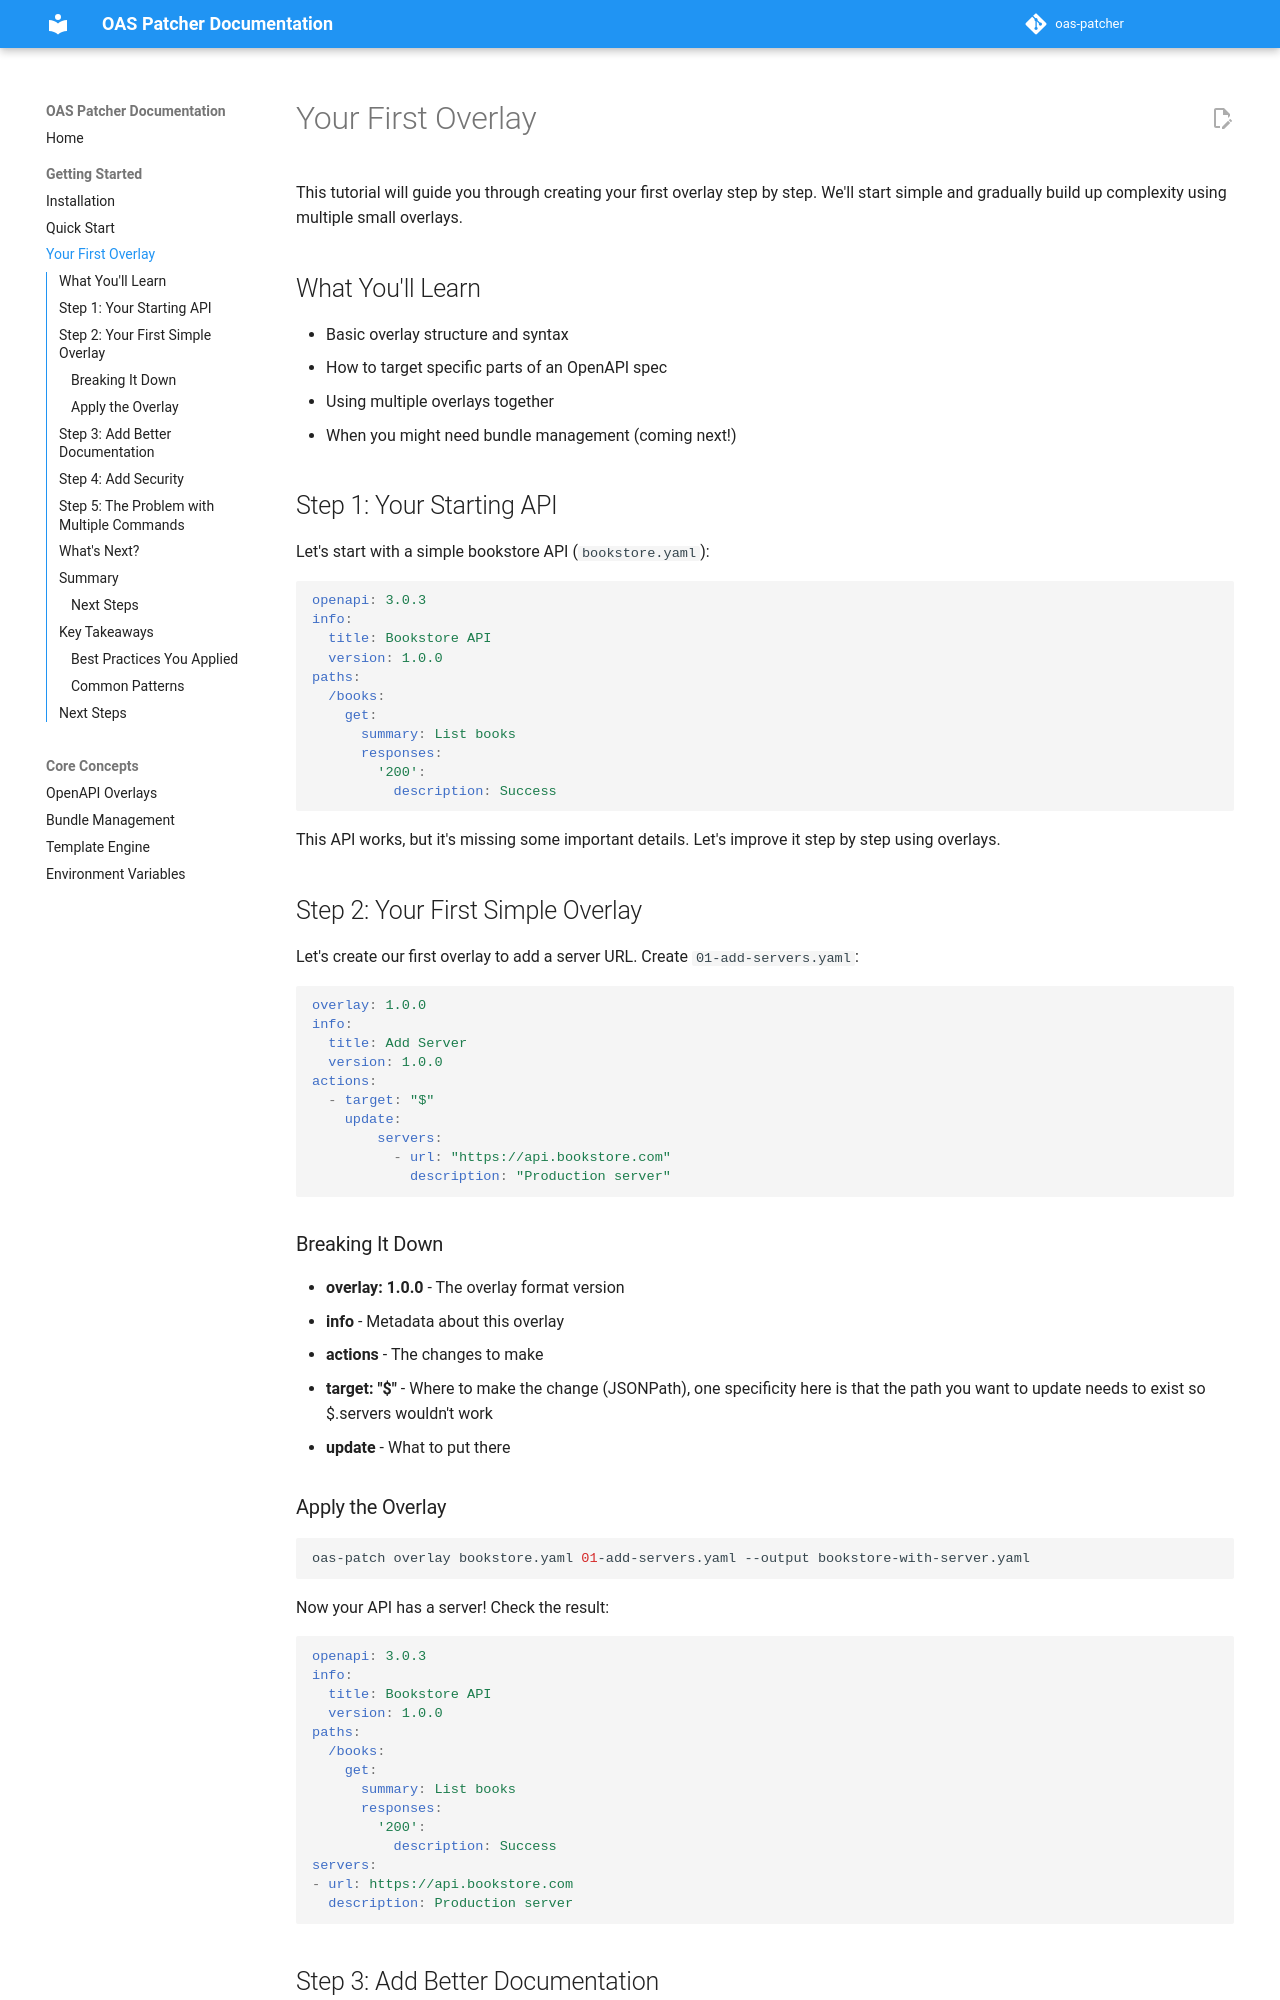

repository: mcroissant/oas_patcher · page: getting-started/first-overlay/index.html · generator: mkdocs

# Your First Overlay

This tutorial will guide you through creating your first overlay step by step. We'll start simple and gradually build up complexity using multiple small overlays.

## What You'll Learn


- Basic overlay structure and syntax
- How to target specific parts of an OpenAPI spec
- Using multiple overlays together
- When you might need bundle management (coming next!)

## Step 1: Your Starting API

Let's start with a simple bookstore API (`bookstore.yaml`):

```yaml
openapi: 3.0.3
info:
  title: Bookstore API
  version: 1.0.0
paths:
  /books:
    get:
      summary: List books
      responses:
        '200':
          description: Success
```

This API works, but it's missing some important details. Let's improve it step by step using overlays.

## Step 2: Your First Simple Overlay

Let's create our first overlay to add a server URL. Create `01-add-servers.yaml`:

```yaml
overlay: 1.0.0
info:
  title: Add Server
  version: 1.0.0
actions:
  - target: "$"
    update:
        servers:
          - url: "https://api.bookstore.com"
            description: "Production server"
```

### Breaking It Down

- **overlay: 1.0.0** - The overlay format version
- **info** - Metadata about this overlay
- **actions** - The changes to make
- **target: "$"** - Where to make the change (JSONPath), one specificity here is that the path you want to update needs to exist so $.servers wouldn't work
- **update** - What to put there

### Apply the Overlay

```bash
oas-patch overlay bookstore.yaml 01-add-servers.yaml --output bookstore-with-server.yaml
```

Now your API has a server! Check the result:

```yaml
openapi: 3.0.3
info:
  title: Bookstore API
  version: 1.0.0
paths:
  /books:
    get:
      summary: List books
      responses:
        '200':
          description: Success
servers:
- url: https://api.bookstore.com
  description: Production server
```
